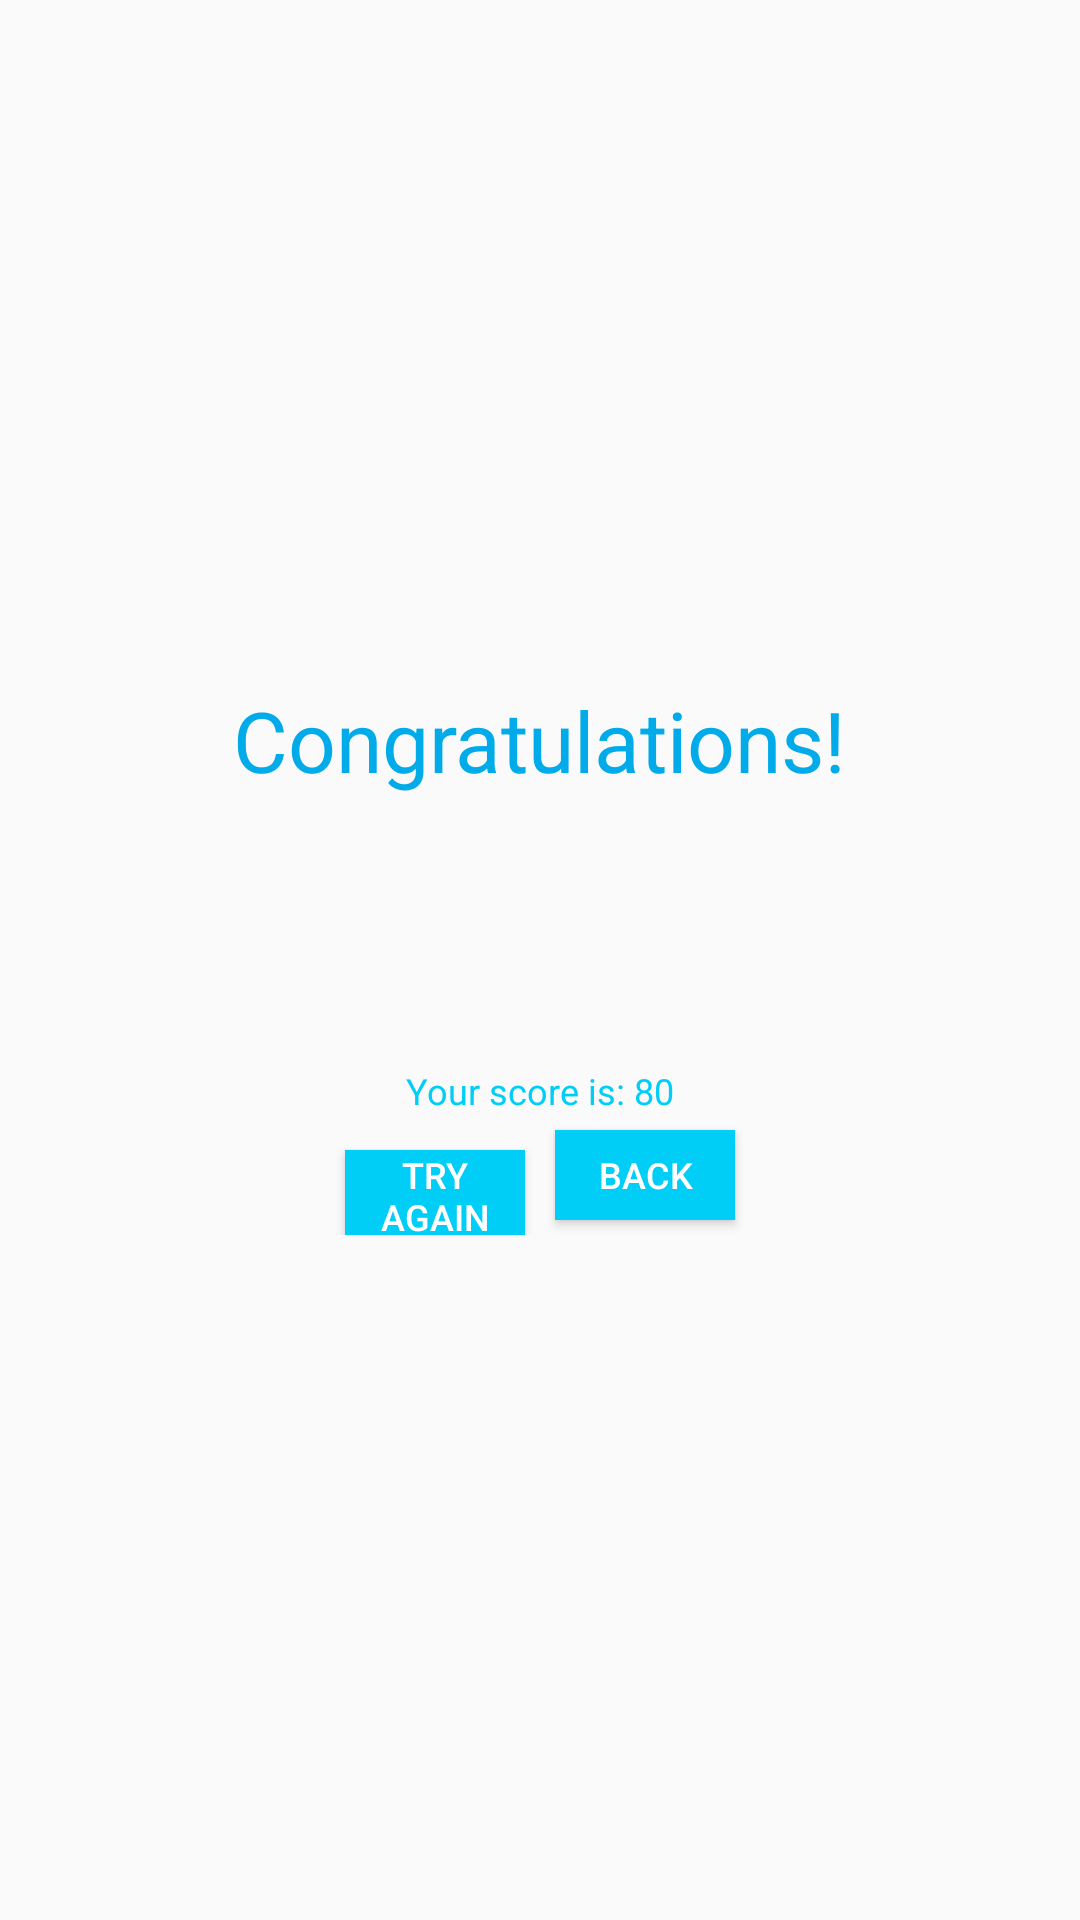

The Android layout XML behind this screen, and the referenced resources:
<!-- AndroidManifest.xml: application theme AppTheme -->
<!-- res/layout/congratulation.xml -->
<?xml version="1.0" encoding="utf-8"?>

<LinearLayout xmlns:android="http://schemas.android.com/apk/res/android"
    android:orientation="vertical" android:layout_width="wrap_content"
    android:layout_height="wrap_content"
    android:layout_gravity="center"
    android:gravity="center">
    <TextView
        android:layout_width="wrap_content"
        android:layout_height="wrap_content"
        android:text="Congratulations!"
        android:textColor="@color/birutua"
        android:layout_marginBottom="5dp"
        android:textSize="28dp"/>
    <ImageView
        android:layout_width="75dp"
        android:layout_height="80dp"

        android:layout_marginBottom="5dp"/>
    <TextView
        android:layout_width="wrap_content"
        android:layout_height="wrap_content"
        android:text="Your score is: 80"
        android:textSize="12dp"
        android:textColor="@color/biru"/>
    <LinearLayout
        android:layout_width="wrap_content"
        android:layout_height="wrap_content"
        android:orientation="horizontal">
        <Button
            android:layout_width="60dp"
            android:layout_height="30dp"
            android:background="@color/biru"
            android:text="Try Again"
            android:layout_margin="5dp"
            android:textColor="#ffffff"
            android:gravity="center"
            android:textSize="12dp"/>
        <Button
            android:layout_width="60dp"
            android:layout_height="30dp"
            android:background="@color/biru"
            android:text="Back"
            android:textColor="#ffffff"
            android:layout_margin="5dp"
            android:gravity="center"
            android:textSize="12dp"
            />
    </LinearLayout>


</LinearLayout>
<!-- resources referenced by this layout -->
<resources>
  <color name="biru">#00cef6</color>
  <color name="birutua">#01aae8</color>
  <style name="AppTheme" parent="Theme.AppCompat.Light.DarkActionBar">
          
          <item name="colorPrimary">@color/biru</item>
          <item name="colorPrimaryDark">@color/birutua</item>
          <item name="colorAccent">@color/colorAccent</item>
      </style>
  <color name="colorAccent">#FF4081</color>
</resources>
